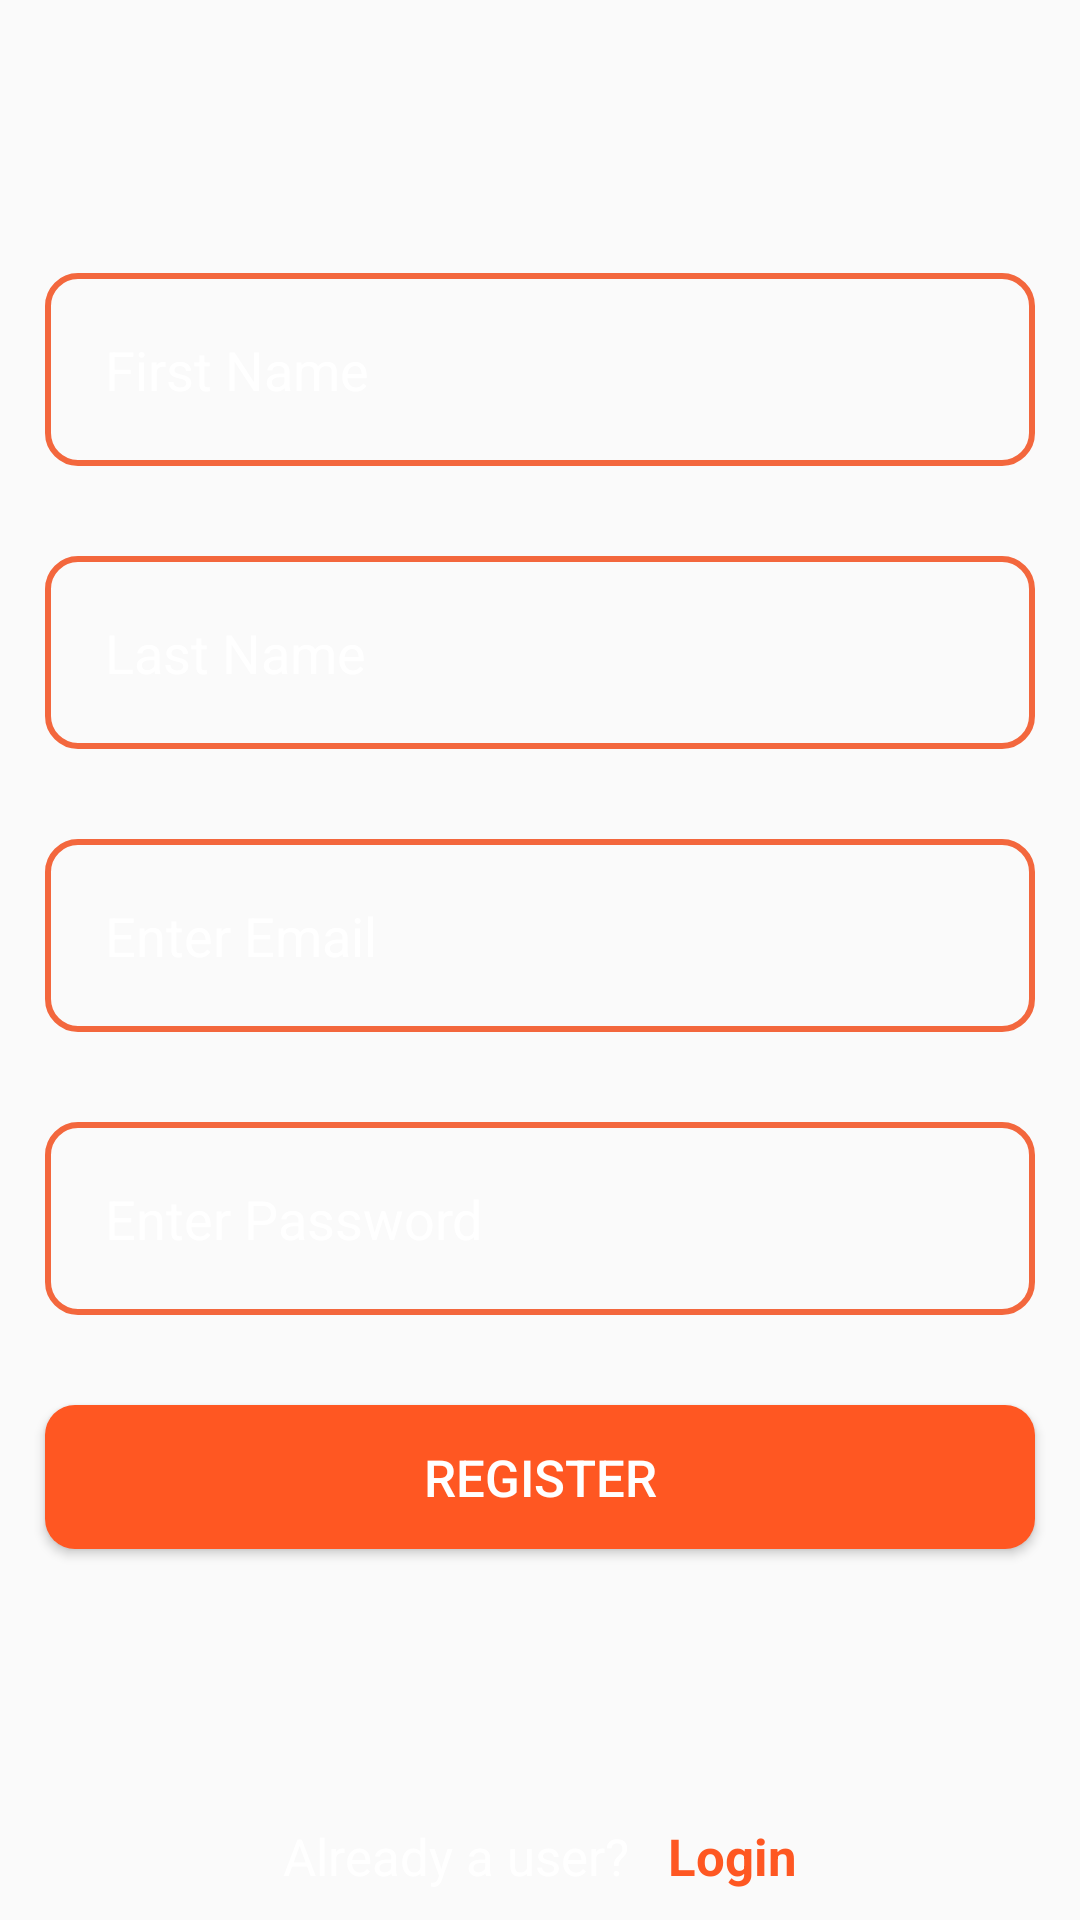

This screen was rendered from an Android layout file. Write that file and the resources it references.
<!-- AndroidManifest.xml: application theme Theme.FoodOrderApps -->
<!-- res/layout/activity_register.xml -->
<?xml version="1.0" encoding="utf-8"?>
<LinearLayout xmlns:android="http://schemas.android.com/apk/res/android"
    xmlns:app="http://schemas.android.com/apk/res-auto"
    xmlns:tools="http://schemas.android.com/tools"
    android:layout_width="match_parent"
    android:layout_height="match_parent"
    android:background="@drawable/registerpge"
    android:gravity="center"
    android:orientation="vertical"
    android:weightSum="2"
    tools:context=".Activity.Register">


<LinearLayout
    android:layout_width="match_parent"
    android:layout_height="wrap_content"
    android:orientation="vertical"
    android:gravity="bottom"
    android:layout_weight="1"
    >


    <EditText
        android:id="@+id/regfirstname"
        android:layout_width="match_parent"
        android:layout_height="wrap_content"
        android:layout_margin="15dp"
        android:background="@drawable/edt_txt_back"
        android:hint="First Name"
        android:padding="20dp"
        android:textColor="@color/white"
        android:textColorHint="@color/white" />

    <EditText
        android:id="@+id/reglastname"
        android:layout_width="match_parent"
        android:layout_height="wrap_content"
        android:layout_margin="15dp"
        android:background="@drawable/edt_txt_back"
        android:hint="Last Name"
        android:padding="20dp"
        android:textColor="@color/white"
        android:textColorHint="@color/white" />

    <EditText
        android:id="@+id/regemail"
        android:layout_width="match_parent"
        android:layout_height="wrap_content"
        android:layout_margin="15dp"
        android:background="@drawable/edt_txt_back"
        android:hint="Enter Email"
        android:padding="20dp"
        android:textColor="@color/white"
        android:textColorHint="@color/white" />

    <EditText
        android:id="@+id/regpassword"
        android:layout_width="match_parent"
        android:layout_height="wrap_content"
        android:layout_margin="15dp"
        android:background="@drawable/edt_txt_back"
        android:hint="Enter Password"
        android:inputType="textPassword"
        android:padding="20dp"
        android:textColor="@color/white"
        android:textColorHint="@color/white" />

    <Button
        android:id="@+id/regbutton"
        android:layout_width="match_parent"
        android:layout_height="wrap_content"
        android:layout_margin="15dp"
        android:background="@drawable/button_back"
        android:text="Register"
        android:textColor="@color/white"
        android:textSize="17sp" />

    <ProgressBar
        android:layout_width="wrap_content"
        android:layout_height="wrap_content"
        android:layout_gravity="center"
        android:progressTint="#FE5722"
        android:backgroundTint="#FE5722"
        android:foregroundTint="#FE5722"
        android:visibility="gone"
        android:id="@+id/regProgress"/>

</LinearLayout>


    <LinearLayout
        android:layout_weight="1"
        android:layout_width="match_parent"
        android:layout_height="wrap_content"
        android:layout_marginBottom="10dp"
        android:gravity="bottom|center_horizontal"
        android:orientation="horizontal">

        <TextView
            android:layout_width="wrap_content"
            android:layout_height="wrap_content"
            android:text="Already a user?   "
            android:textColor="@color/white"
            android:textSize="17sp" />

        <TextView
            android:id="@+id/reglogin"
            android:layout_width="wrap_content"
            android:layout_height="wrap_content"
            android:text="Login"
            android:textColor="#FE5722"
            android:textSize="17sp"
            android:textStyle="bold" />
    </LinearLayout>
</LinearLayout>
<!-- resources referenced by this layout -->
<resources>
  <color name="white">#FFFFFFFF</color>
  <!-- drawable button_back (drawable) -->
  <?xml version="1.0" encoding="utf-8"?>
  <shape xmlns:android="http://schemas.android.com/apk/res/android"
      android:shape="rectangle">
  <corners android:radius="10dp"/>
      <solid android:color="#FF5722"
          />
  </shape>
  <!-- drawable edt_txt_back (drawable) -->
  <?xml version="1.0" encoding="utf-8"?>
  <shape xmlns:android="http://schemas.android.com/apk/res/android"
      android:shape="rectangle">
      <stroke android:color="#F3673D"
          android:width="2dp"/>
      <corners android:radius="10dp"/>
  </shape>
  <style name="Theme.FoodOrderApps" parent="Base.Theme.FoodOrderApps" />
  <style name="Base.Theme.FoodOrderApps" parent="Theme.AppCompat.DayNight.NoActionBar">
          <item name="android:statusBarColor">#00000000</item>
          
          
      </style>
</resources>
